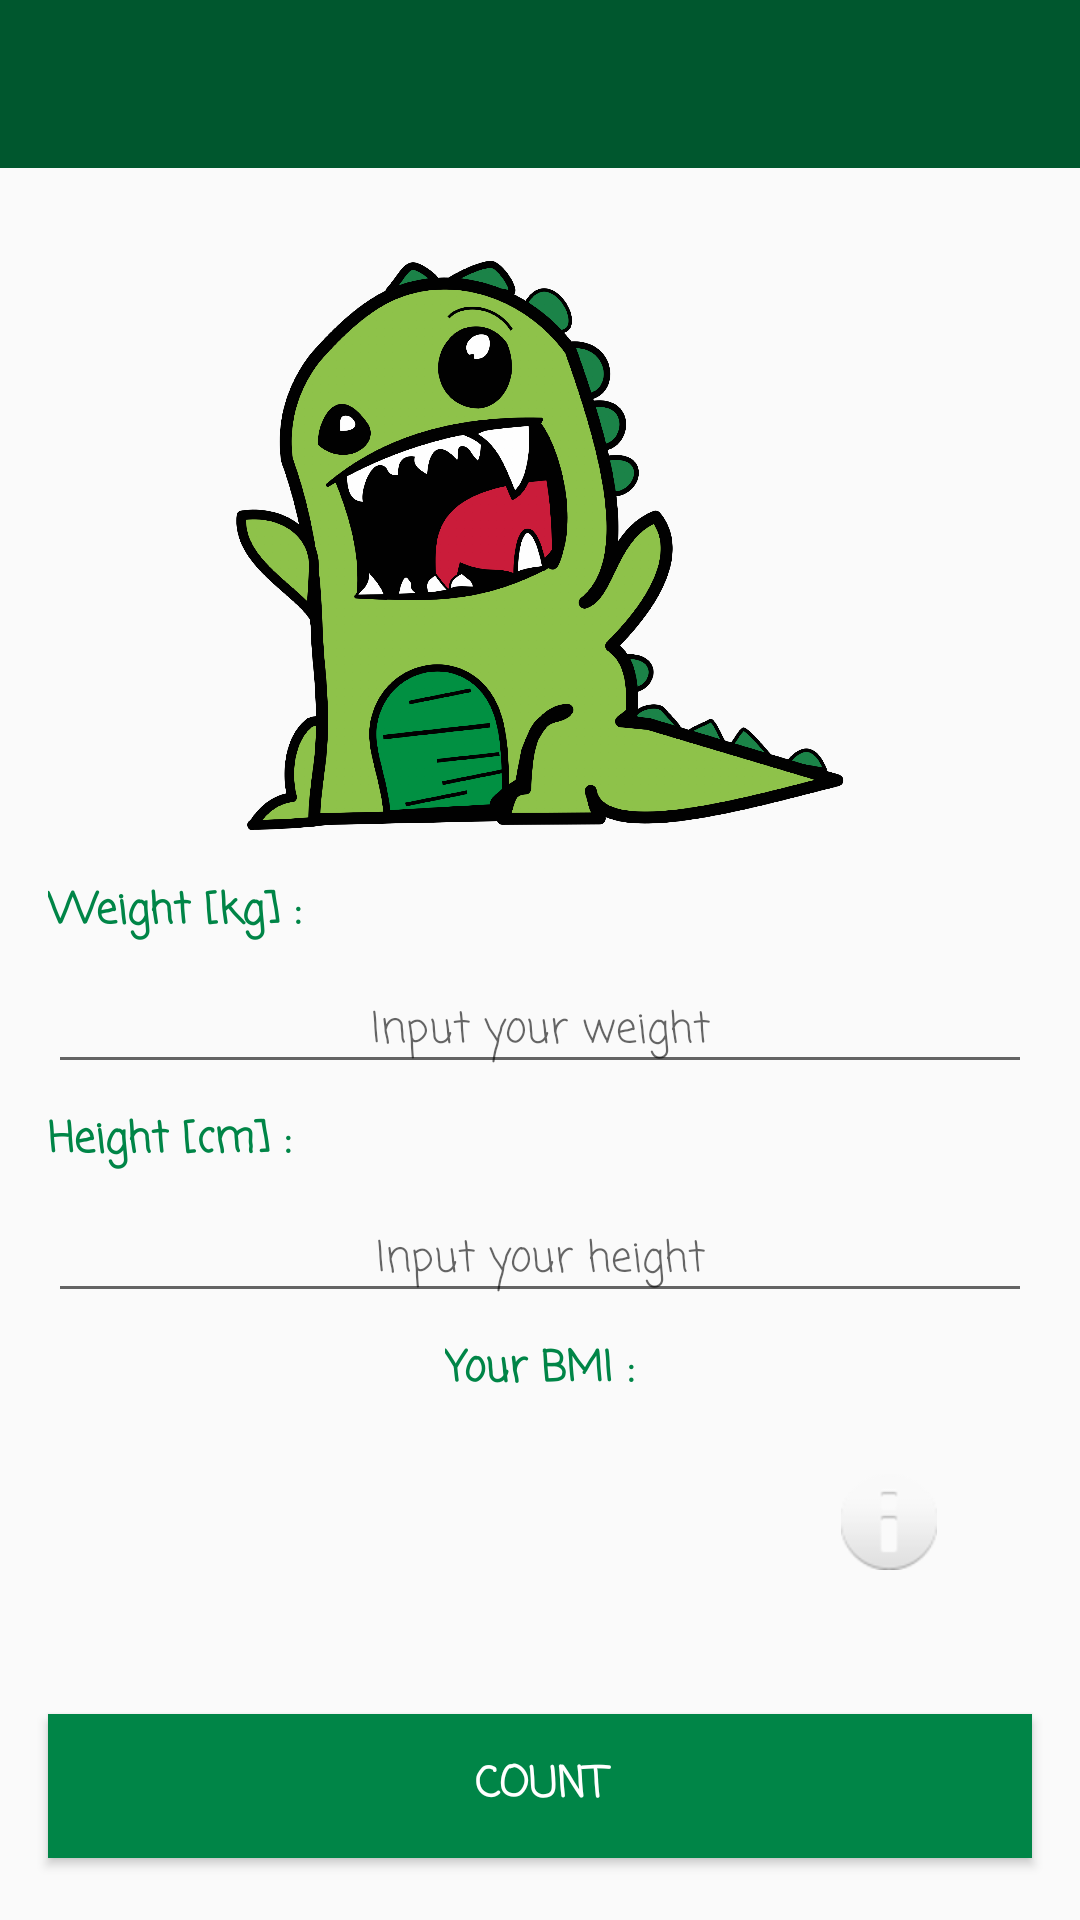

This screen was rendered from an Android layout file. Write that file and the resources it references.
<!-- AndroidManifest.xml: application theme Theme.AppCompat.Light.NoActionBar -->
<!-- res/layout/activity_main.xml -->
<?xml version="1.0" encoding="utf-8"?>
<android.support.constraint.ConstraintLayout xmlns:android="http://schemas.android.com/apk/res/android"
                                             xmlns:app="http://schemas.android.com/apk/res-auto"
                                             xmlns:tools="http://schemas.android.com/tools"
                                             android:layout_width="match_parent"
                                             android:layout_height="match_parent"
                                             tools:context=".activity.MainActivity">

    <android.support.v7.widget.Toolbar
            android:background="@color/colorPrimaryDark"
            android:theme="@style/ToolBarStyle"
            app:popupTheme="@android:color/background_light"
            android:minHeight="?attr/actionBarSize"
            android:id="@+id/main_toolbar" app:layout_constraintEnd_toEndOf="parent"
            app:layout_constraintStart_toStartOf="parent"
            app:layout_constraintTop_toTopOf="parent" android:layout_height="@dimen/default_tool_bar_height"
            app:titleTextColor="@android:color/background_light"
            app:subtitleTextColor="@android:color/background_light" android:isScrollContainer="false"
            app:layout_constraintHorizontal_bias="1.0" android:saveEnabled="true"
            android:layout_width="@dimen/match_constraint"/>


    <ScrollView
            android:layout_width="match_parent"
            android:layout_height="@dimen/match_constraint"
            app:layout_constraintStart_toStartOf="parent" android:layout_marginStart="@dimen/default_side_margin"
            app:layout_constraintEnd_toEndOf="parent" android:layout_marginEnd="@dimen/default_side_margin"
            android:layout_marginBottom="@dimen/default_margin_bottom"
            app:layout_constraintBottom_toBottomOf="parent" android:id="@+id/main_scroll_view_main"
            android:layout_marginTop="@dimen/default_margin_top"
            app:layout_constraintTop_toBottomOf="@+id/main_toolbar" app:layout_constraintHorizontal_bias="0.0"
            app:layout_constraintVertical_bias="1.0">
        <android.support.constraint.ConstraintLayout
                android:saveEnabled="true" android:layout_width="match_parent" android:layout_height="wrap_content">
            <ImageView
                    android:layout_width="@dimen/main_image_width"
                    android:layout_height="@dimen/main_image_height" app:srcCompat="@drawable/rawr"
                    android:id="@+id/main_image_primary"
                    app:layout_constraintStart_toStartOf="parent"
                    android:layout_marginStart="@dimen/default_side_margin" app:layout_constraintEnd_toEndOf="parent"
                    android:layout_marginEnd="@dimen/default_side_margin"
                    app:layout_constraintHorizontal_bias="0.495"
                    android:layout_marginTop="@dimen/default_margin_top" app:layout_constraintTop_toTopOf="parent"
                    android:contentDescription="@string/default_content_description_image"/>
            <TextView
                    android:text="@string/main_text_weight_first_unit"
                    android:layout_width="wrap_content"
                    android:layout_height="wrap_content" android:id="@+id/main_text_weight_label"
                    app:layout_constraintEnd_toEndOf="parent" android:layout_marginEnd="@dimen/default_side_margin"
                    app:layout_constraintStart_toStartOf="parent"
                    android:layout_marginStart="@dimen/default_side_margin"
                    app:layout_constraintHorizontal_bias="0.0"
                    android:fontFamily="casual"
                    android:textStyle="bold" android:textColor="@color/colorPrimary"
                    android:layout_marginTop="@dimen/default_margin_top"
                    app:layout_constraintTop_toBottomOf="@+id/main_image_primary"/>
            <EditText
                    android:layout_width="@dimen/match_constraint"
                    android:layout_height="wrap_content"
                    android:ems="10"
                    android:id="@+id/main_text_weight_input"
                    app:layout_constraintStart_toStartOf="parent"
                    android:layout_marginStart="@dimen/default_side_margin"
                    app:layout_constraintEnd_toEndOf="parent" android:layout_marginEnd="@dimen/default_side_margin"
                    android:hint="@string/main_text_input_weight"
                    android:fontFamily="casual" android:textSize="@dimen/default_text_size"
                    android:textAlignment="center"
                    android:visibility="visible" android:textColor="@color/colorAccent"
                    app:layout_constraintHorizontal_bias="0.511" android:layout_marginTop="@dimen/default_margin_top"
                    app:layout_constraintTop_toBottomOf="@+id/main_text_weight_label"
                    android:inputType="number" android:singleLine="true" android:autofillHints="" tools:targetApi="o"
                    android:saveEnabled="true"
                    android:maxLength="5"/>

            <TextView
                    android:text="@string/main_text_height_first_unit"
                    android:layout_width="wrap_content"
                    android:layout_height="wrap_content"
                    android:id="@+id/main_text_height_label" app:layout_constraintStart_toStartOf="parent"
                    android:layout_marginStart="@dimen/default_side_margin"
                    app:layout_constraintEnd_toEndOf="parent" android:layout_marginEnd="@dimen/default_side_margin"
                    app:layout_constraintHorizontal_bias="0.0" android:fontFamily="casual" android:textStyle="bold"
                    android:textColor="@color/colorPrimary"
                    android:layout_marginTop="@dimen/default_margin_top"
                    app:layout_constraintTop_toBottomOf="@+id/main_text_weight_input"/>
            <EditText
                    android:layout_width="@dimen/match_constraint"
                    android:layout_height="wrap_content"
                    android:inputType="number"
                    android:ems="10"
                    android:id="@+id/main_text_height_input"
                    android:hint="@string/main_text_input_height" android:textSize="@dimen/default_text_size"
                    android:fontFamily="casual"
                    android:textAlignment="center"
                    android:textColor="@color/colorAccent"
                    android:layout_marginTop="@dimen/default_margin_top"
                    app:layout_constraintTop_toBottomOf="@+id/main_text_height_label"
                    android:layout_marginStart="@dimen/default_side_margin"
                    app:layout_constraintStart_toStartOf="parent" android:layout_marginEnd="@dimen/default_side_margin"
                    app:layout_constraintEnd_toEndOf="parent" android:autofillHints="" tools:targetApi="o"
                    android:saveEnabled="true"
                    android:maxLength="3"/>
            <TextView
                    android:text="@string/main_text_result_bmi"
                    android:layout_width="wrap_content"
                    android:layout_height="wrap_content"
                    android:id="@+id/main_text_your_bmi"
                    android:fontFamily="casual" android:textColor="@color/colorPrimary" android:textStyle="bold"
                    android:layout_marginTop="@dimen/default_margin_top"
                    app:layout_constraintTop_toBottomOf="@+id/main_text_height_input"
                    android:layout_marginEnd="@dimen/default_side_margin"
                    app:layout_constraintEnd_toEndOf="parent" android:layout_marginStart="@dimen/default_side_margin"
                    app:layout_constraintStart_toStartOf="parent"/>
            <TextView
                    android:layout_width="wrap_content"
                    android:layout_height="wrap_content"
                    android:id="@+id/main_text_result_bmi"
                    android:textSize="@dimen/default_bmi_result_text_size"
                    android:textAlignment="center" android:textStyle="bold" android:textColor="@color/colorPrimaryDark"
                    android:fontFamily="casual"
                    app:layout_constraintTop_toBottomOf="@+id/main_text_your_bmi"
                    android:layout_marginEnd="@dimen/default_side_margin"
                    app:layout_constraintEnd_toEndOf="parent" android:layout_marginStart="@dimen/default_side_margin"
                    app:layout_constraintStart_toStartOf="parent"
                    android:saveEnabled="true"/>
            <ImageButton
                    android:layout_width="wrap_content"
                    android:layout_height="wrap_content" app:srcCompat="@android:drawable/ic_dialog_info"
                    android:id="@+id/main_button_bmi_norm"
                    app:layout_constraintStart_toEndOf="@+id/main_text_result_bmi"
                    android:layout_marginStart="@dimen/default_side_margin"
                    app:layout_constraintEnd_toEndOf="parent" android:layout_marginEnd="@dimen/default_side_margin"
                    app:layout_constraintTop_toBottomOf="@+id/main_text_your_bmi"
                    app:layout_constraintHorizontal_bias="0.744"
                    android:layout_marginTop="@dimen/main_button_norm_info_top_margin"
                    android:background="@android:color/transparent"
                    android:contentDescription="@string/default_content_description_image"/>
            <TextView
                    android:layout_width="wrap_content"
                    android:layout_height="wrap_content"
                    android:id="@+id/main_text_bmi_norm"
                    app:layout_constraintTop_toBottomOf="@+id/main_text_result_bmi"
                    app:layout_constraintEnd_toEndOf="parent"
                    android:layout_marginEnd="@dimen/default_side_margin" app:layout_constraintStart_toStartOf="parent"
                    android:layout_marginStart="@dimen/default_side_margin" android:fontFamily="casual"
                    android:textSize="@dimen/default_bmi_norm_text_size"
                    android:textAlignment="center" android:textStyle="bold" android:saveEnabled="true"
                    app:layout_constraintBottom_toTopOf="@+id/main_button_count_bmi"
                    android:layout_marginBottom="@dimen/default_margin_bottom"/>
            <Button
                    android:text="@string/main_button_count_text"
                    android:layout_width="@dimen/match_constraint"
                    android:layout_height="wrap_content"
                    android:id="@+id/main_button_count_bmi"
                    android:fontFamily="casual"
                    android:textStyle="bold"
                    android:layout_marginStart="@dimen/default_side_margin"
                    app:layout_constraintStart_toStartOf="parent" android:layout_marginEnd="@dimen/default_side_margin"
                    app:layout_constraintEnd_toEndOf="parent"
                    app:layout_constraintBottom_toBottomOf="parent"
                    android:textColor="@android:color/background_light"
                    android:background="@color/colorPrimary"
                    app:layout_constraintHorizontal_bias="0.0"
                    android:layout_marginBottom="@dimen/default_margin_bottom"/>
        </android.support.constraint.ConstraintLayout>
    </ScrollView>


</android.support.constraint.ConstraintLayout>
<!-- resources referenced by this layout -->
<resources>
  <color name="colorAccent">#7A7A7A</color>
  <color name="colorPrimary">#008547</color>
  <color name="colorPrimaryDark">#00572E</color>
  <dimen name="default_bmi_norm_text_size">18sp</dimen>
  <dimen name="default_bmi_result_text_size">45sp</dimen>
  <dimen name="default_margin_bottom">8dp</dimen>
  <dimen name="default_margin_top">8dp</dimen>
  <dimen name="default_side_margin">8dp</dimen>
  <dimen name="default_text_size">14sp</dimen>
  <dimen name="default_tool_bar_height">56dp</dimen>
  <dimen name="main_button_norm_info_top_margin">24dp</dimen>
  <dimen name="main_image_height">213dp</dimen>
  <dimen name="main_image_width">278dp</dimen>
  <dimen name="match_constraint">0dp</dimen>
  <!-- drawable rawr: webp bitmap (drawable-hdpi, 123288 bytes) -->
  <string name="default_content_description_image">There should be image</string>
  <string name="main_button_count_text">Count</string>
  <string name="main_text_height_first_unit">Height [cm] :</string>
  <string name="main_text_input_height">Input your height</string>
  <string name="main_text_input_weight">Input your weight</string>
  <string name="main_text_result_bmi">Your BMI :</string>
  <string name="main_text_weight_first_unit">Weight [kg] :</string>
  <style name="ToolBarStyle" parent="Theme.AppCompat">
          <item name="android:textColorPrimary">@android:color/white</item>
          <item name="android:textColorSecondary">@android:color/white</item>
          <item name="actionMenuTextColor">@android:color/white</item>
          <item name="android:colorBackground">@color/colorPrimary</item>
  
      </style>
</resources>
